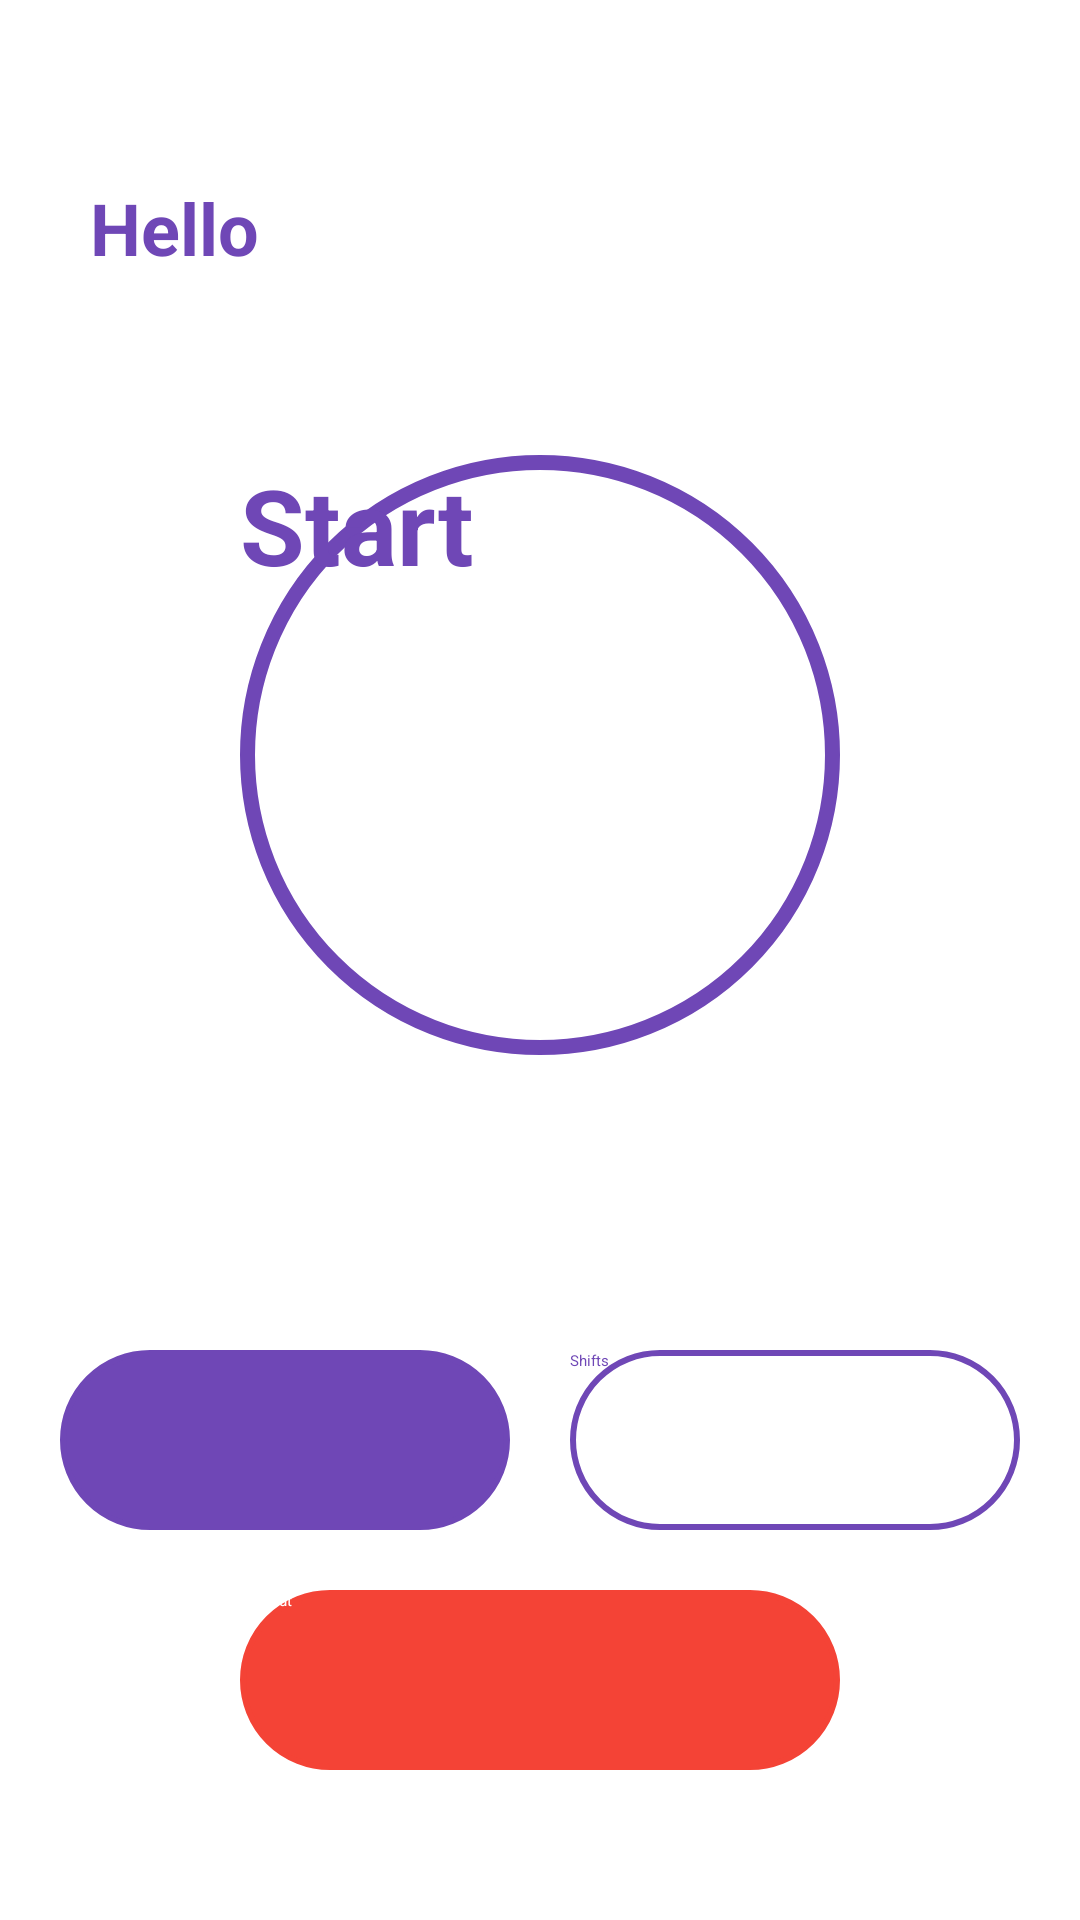

Layout XML and referenced resources for this Android screen:
<!-- AndroidManifest.xml: application theme Theme.ShiftManager -->
<!-- res/layout/activity_main_pre_work.xml -->
<?xml version="1.0" encoding="utf-8"?>
<androidx.constraintlayout.widget.ConstraintLayout xmlns:android="http://schemas.android.com/apk/res/android"
    xmlns:app="http://schemas.android.com/apk/res-auto"
    xmlns:tools="http://schemas.android.com/tools"
    android:layout_width="match_parent"
    android:layout_height="match_parent"
    tools:context=".View.MainPreWork">

    <TextView
        android:id="@+id/helo_user"
        android:layout_width="wrap_content"
        android:layout_height="wrap_content"
        android:text="Hello"
        android:textSize="24sp"
        android:textColor="@color/purple"
        android:textStyle="bold"
        android:layout_marginStart="30dp"
        app:layout_constraintBottom_toTopOf="@+id/start_button"
        app:layout_constraintStart_toStartOf="parent"
        app:layout_constraintTop_toTopOf="parent" />


    <androidx.appcompat.widget.AppCompatButton
        android:id="@+id/start_button"
        android:layout_width="200dp"
        android:layout_height="200dp"
        android:text="Start"
        android:textSize="35sp"
        android:textStyle="bold"
        android:textColor="@color/purple"
        android:background="@drawable/purple_border_circle"
        app:layout_constraintBottom_toBottomOf="parent"
        app:layout_constraintEnd_toEndOf="parent"
        app:layout_constraintStart_toStartOf="parent"
        app:layout_constraintTop_toTopOf="parent"
        app:layout_constraintVertical_bias="0.345" />

    <androidx.appcompat.widget.AppCompatButton
        android:id="@+id/shift_button"
        android:layout_width="0dp"
        android:layout_height="60dp"
        android:text="Shifts"
        android:textColor="@color/purple"
        android:background="@drawable/purple_border"
        android:layout_marginBottom="20dp"
        android:layout_marginStart="10dp"
        android:layout_marginEnd="20dp"
        app:layout_constraintBottom_toTopOf="@id/now_button"
        app:layout_constraintEnd_toEndOf="parent"
        app:layout_constraintStart_toEndOf="@+id/work_button"
        />

    <androidx.appcompat.widget.AppCompatButton
        android:id="@+id/work_button"
        android:layout_width="0dp"
        android:layout_height="60dp"
        android:text="Work"
        android:textColor="@color/white"
        android:backgroundTint="@color/purple"
        android:background="@drawable/purple_border"
        android:layout_marginBottom="20dp"
        android:layout_marginStart="20dp"
        android:layout_marginEnd="10dp"
        app:layout_constraintBottom_toTopOf="@id/now_button"
        app:layout_constraintEnd_toStartOf="@+id/shift_button"
        app:layout_constraintStart_toStartOf="parent"
        />
    <androidx.appcompat.widget.AppCompatButton
        android:id="@+id/now_button"
        android:layout_width="200dp"
        android:layout_height="60dp"
        android:text="Log Out"
        android:textColor="@color/white"
        android:background="@drawable/red_border"
        android:backgroundTint="@color/red"
        app:layout_constraintBottom_toBottomOf="parent"
        app:layout_constraintEnd_toEndOf="parent"
        app:layout_constraintStart_toStartOf="parent"
        android:layout_marginBottom="50dp" />


</androidx.constraintlayout.widget.ConstraintLayout>
<!-- resources referenced by this layout -->
<resources>
  <color name="purple">#6F47B6</color>
  <color name="red">#F44336</color>
  <color name="white">#FFFFFFFF</color>
  <!-- drawable purple_border (drawable) -->
  <?xml version="1.0" encoding="utf-8"?>
  <shape xmlns:android="http://schemas.android.com/apk/res/android"
      android:shape="rectangle">
  
      <stroke
          android:width="2dp"
          android:color="@color/purple" />
  
      <corners android:radius="30dp" />
  </shape>
  <!-- drawable purple_border_circle (drawable) -->
  <?xml version="1.0" encoding="utf-8"?>
  <shape xmlns:android="http://schemas.android.com/apk/res/android"
      android:shape="oval">
  
      <stroke
          android:width="5dp"
          android:color="@color/purple" />
  
      <corners android:radius="30dp" />
  </shape>
  <!-- drawable red_border (drawable) -->
  <?xml version="1.0" encoding="utf-8"?>
  <shape xmlns:android="http://schemas.android.com/apk/res/android"
      android:shape="rectangle">
  
      <stroke
          android:width="2dp"
          android:color="@color/red" />
  
      <corners android:radius="30dp" />
  </shape>
</resources>
